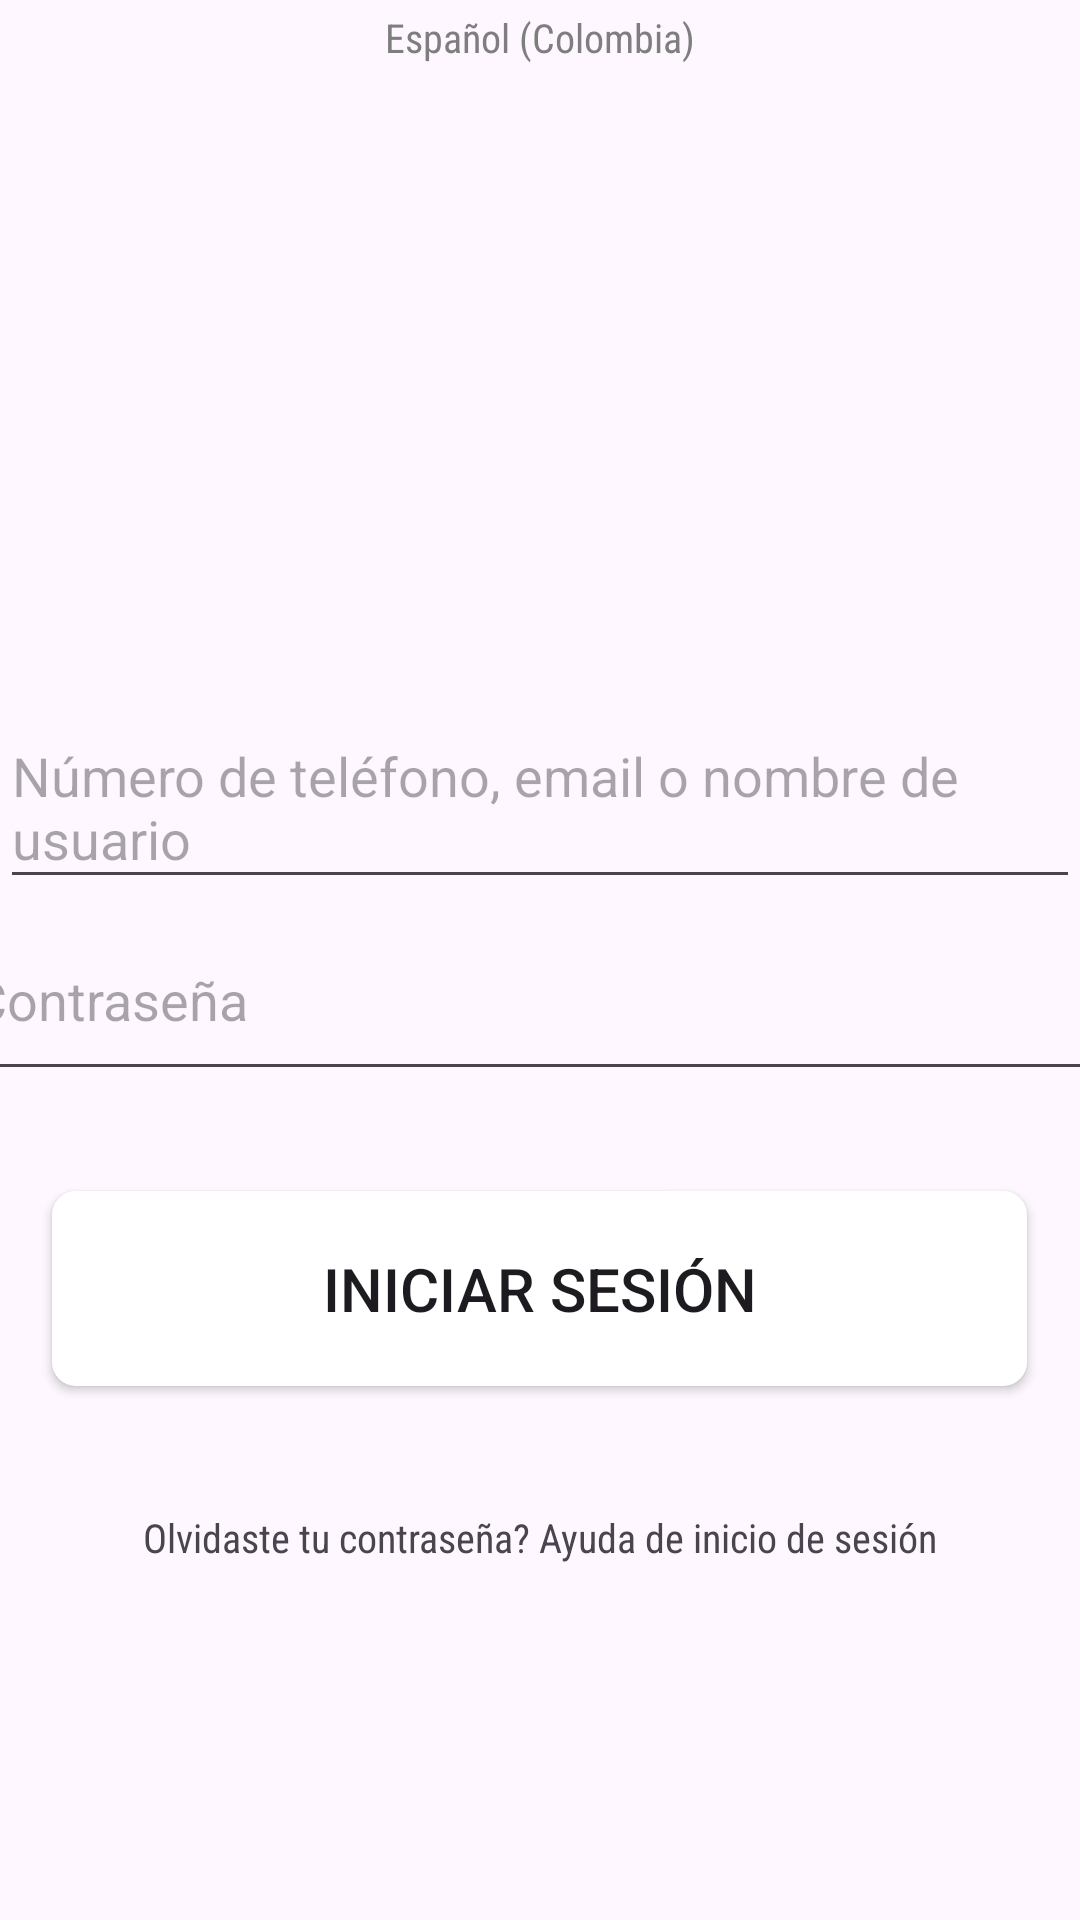

Layout XML and referenced resources for this Android screen:
<!-- AndroidManifest.xml: application theme Theme.PrimerApp -->
<!-- res/layout/activity_main.xml -->
<?xml version="1.0" encoding="utf-8"?>
<LinearLayout xmlns:android="http://schemas.android.com/apk/res/android"
    xmlns:app="http://schemas.android.com/apk/res-auto"
    xmlns:tools="http://schemas.android.com/tools"
    android:layout_width="match_parent"
    android:layout_height="match_parent"
    android:orientation="vertical"
    tools:context=".MainActivity">


    <TextView
        android:layout_width="match_parent"
        android:layout_height="wrap_content"
        android:layout_marginTop="10px"
        android:fontFamily="sans-serif-condensed"
        android:gravity="center_horizontal"
        android:text="@string/espa_ol_colombia"
        android:textColor="@color/gray"
        android:textSize="40px" />

    <ImageView
        android:layout_width="match_parent"
        android:layout_height="70dp"
        android:layout_marginTop="70pt"
        android:src="@drawable/instagram" />

    <EditText
        android:layout_width="wrap_content"
        android:layout_height="64dp"
        android:layout_gravity="center_horizontal"
        android:hint="@string/usuario" />

    <EditText
        android:layout_width="387dp"
        android:layout_height="64dp"
        android:layout_gravity="center_horizontal"
        android:hint="@string/contrase_a"
        android:inputType="textPassword"/>


    <Button
        android:id="@+id/button"
        android:layout_width="325dp"
        android:layout_height="65dp"
        android:layout_gravity="center_horizontal"
        android:background="@drawable/login"
        android:text="@string/iniciar_sesi_n"
        android:layout_marginTop="100px"
        android:textSize="60px" />

    <TextView
        android:layout_width="match_parent"
        android:layout_height="40dp"
        android:layout_marginTop="20pt"
        android:fontFamily="sans-serif-condensed"
        android:gravity="center_horizontal"
        android:text="@string/login"
        android:textSize="40px"
        app:layout_constraintBottom_toBottomOf="parent"
        app:layout_constraintEnd_toEndOf="parent"
        app:layout_constraintStart_toStartOf="parent"
        app:layout_constraintTop_toTopOf="parent" />

</LinearLayout>
<!-- resources referenced by this layout -->
<resources>
  <color name="gray">#7E7E7E</color>
  <!-- drawable login (drawable) -->
  <shape xmlns:android="http://schemas.android.com/apk/res/android">
      <solid android:color="#ffffff"/>
      <corners android:radius="8dp" />
  </shape>
  <string name="contrase_a">Contraseña</string>
  <string name="espa_ol_colombia">Español (Colombia)</string>
  <string name="iniciar_sesi_n">Iniciar Sesión</string>
  <string name="login">Olvidaste tu contraseña? Ayuda de inicio de sesión</string>
  <string name="usuario">Número de teléfono, email o nombre de usuario</string>
  <style name="Theme.PrimerApp" parent="Base.Theme.PrimerApp" />
  <style name="Base.Theme.PrimerApp" parent="Theme.Material3.DayNight.NoActionBar">
          
           <item name="colorPrimary">@color/gray</item>
      </style>
</resources>
